Run: headless pygame with SDL's dummy video driver; simulated clock (each Clock.tick advances the game by its frame time, no real sleeping); random seed 0; keys injected as events and as key.get_pressed() state; no mouse input.
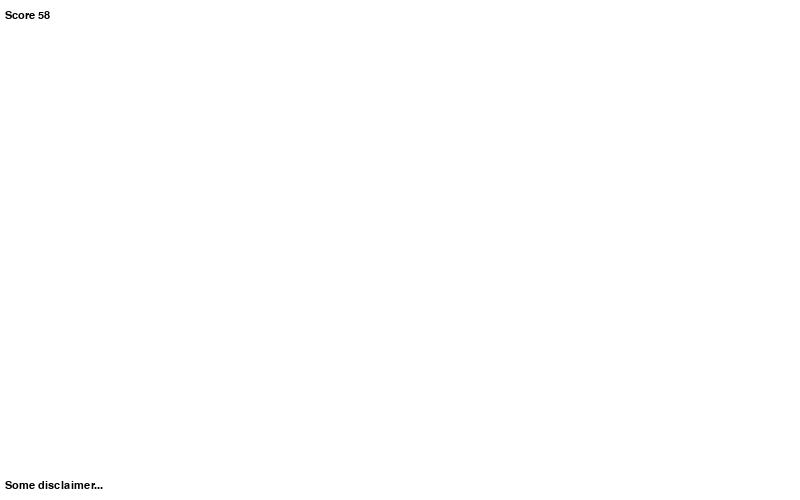
Frame 1 of 4 · flips 1–60 · no input
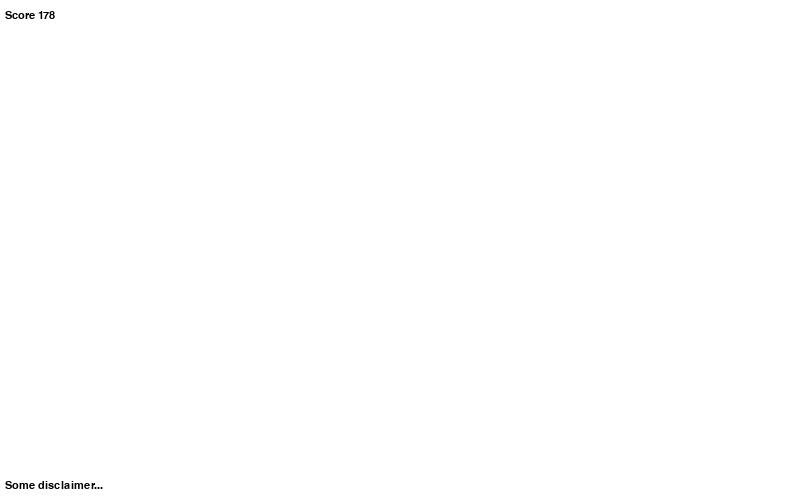
Frame 2 of 4 · flips 61–180 · tapped SPACE, RETURN · held RIGHT (→), D
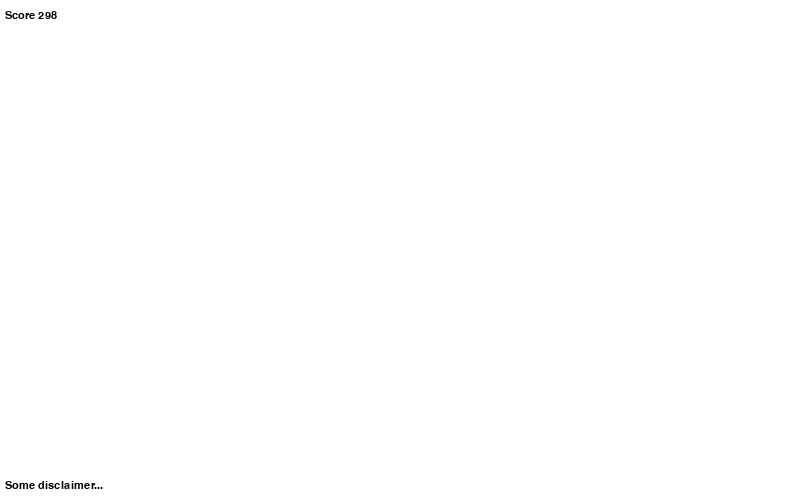
Frame 3 of 4 · flips 181–300 · held DOWN (↓), S
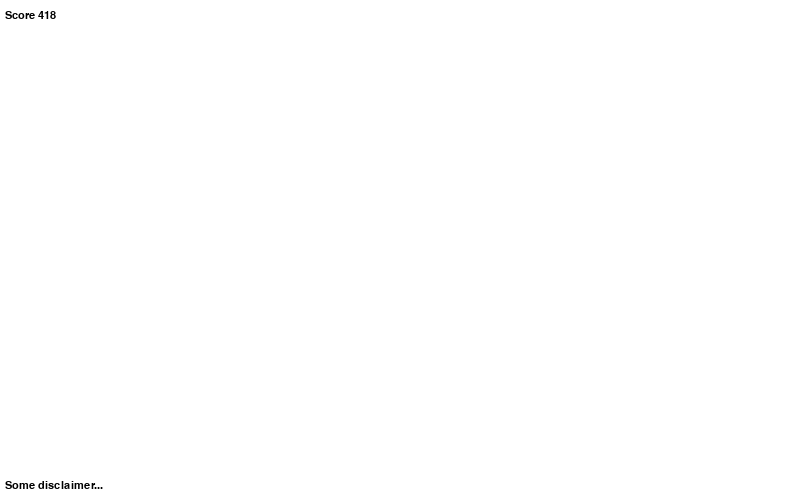
Frame 4 of 4 · flips 301–420 · held LEFT (←), A, UP (↑), W

The pygame program that drew these frames:

'''
I'm not sure how pygame structures its logic, but typically the while true: game loop handles a few tasks:

processing user input
updating the state of the game
rendering the state.
So in your while 1 loop you should do so, and in that order (the order is extremely important).

You want to ensure that you handle any input from your users, update the state of the game, and then present that to the user!

update
A basic google search tells me you should call

scoretext = myfont.render("Score = "+str(score), 1, (0,0,0))
screen.blit(scoretext, (5, 10))
every iteration of the loop

Revision
'''
import sys
import pygame
from pygame.locals import *

pygame.init()
size = width, height = 800,500
screen = pygame.display.set_mode(size)
pygame.display.set_caption("testing")
myfont = pygame.font.SysFont("monospace", 16)
WHITE = (255,255,255)

score = 0

while True:
    pygame.display.flip()
    for event in pygame.event.get():
        # I remove the timer just for my testing
        if event.type == pygame.QUIT: sys.exit()

    screen.fill(WHITE)

    disclaimertext = myfont.render("Some disclaimer...", 1, (0,0,0))
    screen.blit(disclaimertext, (5, 480))

    scoretext = myfont.render("Score {0}".format(score), 1, (0,0,0))
    screen.blit(scoretext, (5, 10))
    score += 1
